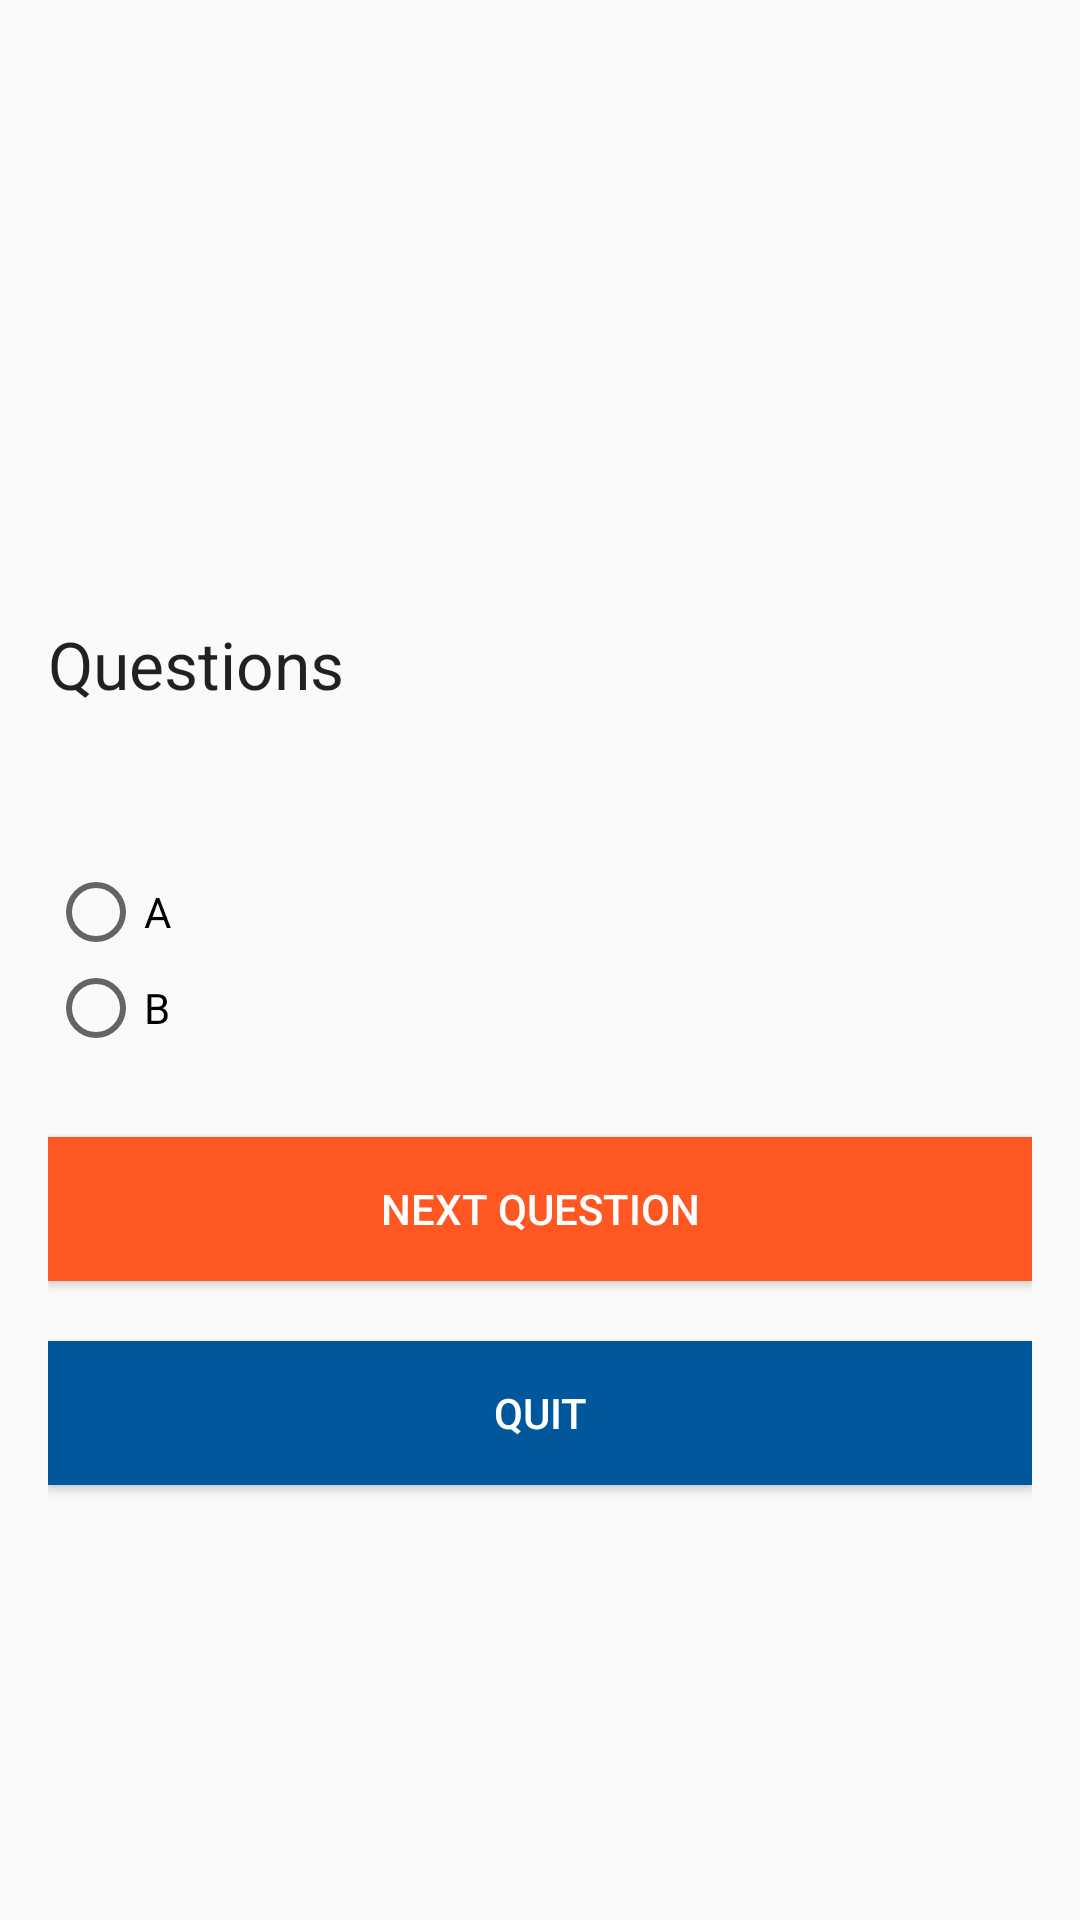

Produce the Android XML layout that renders to this screen, including the resource entries it uses.
<!-- AndroidManifest.xml: application theme AppTheme -->
<!-- res/layout/fragment_question3.xml -->
<?xml version="1.0" encoding="utf-8"?>
<RelativeLayout xmlns:android="http://schemas.android.com/apk/res/android"
    xmlns:tools="http://schemas.android.com/tools"
    android:layout_width="match_parent"
    android:layout_height="match_parent"
    android:paddingBottom="@dimen/activity_vertical_margin"
    android:paddingLeft="@dimen/activity_horizontal_margin"
    android:paddingRight="@dimen/activity_horizontal_margin"
    android:paddingTop="@dimen/activity_vertical_margin"
    >



    <RadioGroup
        android:layout_width="wrap_content"
        android:layout_height="wrap_content"
        android:id="@+id/answersgrp"
        android:clickable="true"
        android:layout_centerVertical="true"
        >
        


        <RadioButton
            android:layout_width="wrap_content"
            android:layout_height="wrap_content"
            android:text="A"
            android:id="@+id/radioButton"
            android:checked="false"
            />

        <RadioButton
            android:layout_width="wrap_content"
            android:layout_height="wrap_content"
            android:text="B"
            android:id="@+id/radioButton2"
            android:checked="false" />

    </RadioGroup>

    <Button
        android:layout_width="match_parent"
        android:layout_height="wrap_content"
        android:text="Next Question"
        android:id="@+id/button3"
        android:layout_marginTop="27dp"
        android:layout_below="@+id/answersgrp"
        android:layout_alignParentRight="true"
        android:layout_alignParentEnd="true"
        android:background="#FF5722"
        android:textColor="#ffffff"/>

    <Button
        android:layout_width="match_parent"
        android:layout_height="wrap_content"
        android:text="Quit"
        android:id="@+id/buttonquit"
        android:layout_marginTop="20dp"
        android:layout_below="@+id/button3"
        android:layout_alignParentRight="true"
        android:layout_alignParentEnd="true"
        android:background="#01579B"
        android:textColor="#ffffff" />

    <TextView
        android:layout_width="wrap_content"
        android:layout_height="wrap_content"
        android:textAppearance="?android:attr/textAppearanceLarge"
        android:text="Questions"
        android:id="@+id/tvque"
        android:layout_marginBottom="52dp"
        android:layout_above="@+id/answersgrp"
        android:layout_alignParentLeft="true"
        android:layout_alignParentStart="true" />



</RelativeLayout>
<!-- resources referenced by this layout -->
<resources>
  <dimen name="activity_horizontal_margin">16dp</dimen>
  <dimen name="activity_vertical_margin">16dp</dimen>
  <style name="AppTheme" parent="Theme.AppCompat.Light.NoActionBar">
          
          <item name="colorPrimary">@color/colorPrimary</item>
          <item name="colorPrimaryDark">@color/colorPrimaryDark</item>
          <item name="colorAccent">@color/colorAccent</item>
      </style>
  <color name="colorPrimary">#008577</color>
  <color name="colorPrimaryDark">#00574B</color>
  <color name="colorAccent">#D81B60</color>
</resources>
